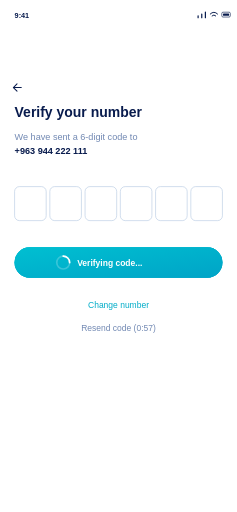
t = 0.00 s
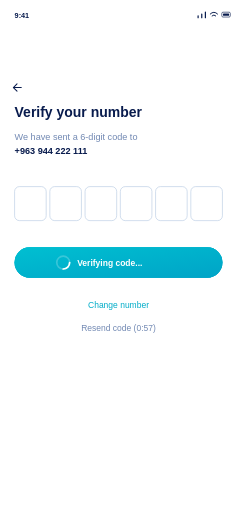
t = 0.23 s
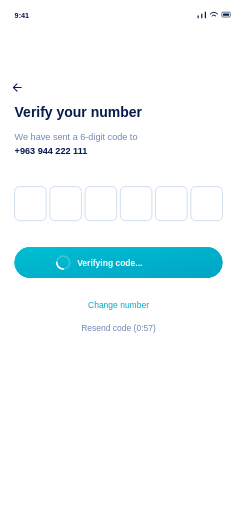
t = 0.45 s
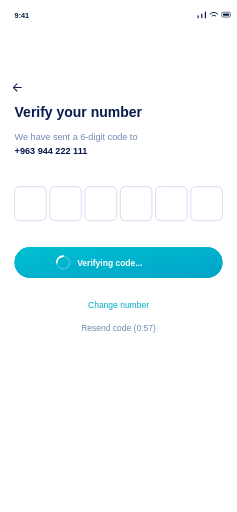
t = 0.68 s

The animated SVG that drew these frames (rendered in a browser with its animation timeline set to each time). Animation: 1 SMIL element (animateTransform=1); one cycle of 0.90 s, repeats indefinitely.

<svg xmlns="http://www.w3.org/2000/svg" width="1250" height="2700" viewBox="0 0 390 842.4" font-family="Arial, sans-serif"><defs><linearGradient id="button" x2="1" y2="1"><stop stop-color="#00bfd1"/><stop offset="1" stop-color="#00a4c7"/></linearGradient><linearGradient id="plan" x2="0.8" y2="1"><stop stop-color="#02b7d1"/><stop offset="1" stop-color="#074278"/></linearGradient><linearGradient id="wave"><stop stop-color="#d9fbff"/><stop offset="1" stop-color="#83e3f3"/></linearGradient></defs><rect x="0" y="0" width="390" height="842.4" rx="0" fill="#ffffff" stroke="none"/><text x="24" y="30" font-size="12" fill="#081b4d" font-weight="bold" text-anchor="start">9:41</text><path d="M 326 29 v -3 M 332 29 v -6 M 338 29 v -9" stroke="#081b4d" stroke-width="2" fill="none" stroke-linecap="round" stroke-linejoin="round"/><path d="M 346 23 q 6 -6 12 0 M 349 26 q 3 -3 6 0" stroke="#081b4d" stroke-width="1.6" fill="none" stroke-linecap="round" stroke-linejoin="round"/><rect x="365" y="20" width="14" height="8" rx="2" fill="white" stroke="#081b4d"/><rect x="367" y="22" width="10" height="4" rx="1" fill="#081b4d" stroke="none"/><path d="M 35 144 H 22 M 22 144 l 6 -6 M 22 144 l 6 6" stroke="#081b4d" stroke-width="1.7" fill="none" stroke-linecap="round" stroke-linejoin="round"/><text x="24" y="193" font-size="23" fill="#081b4d" font-weight="bold" text-anchor="start">Verify your number</text><text x="24" y="230" font-size="15" fill="#7289b3" font-weight="normal" text-anchor="start">We have sent a 6-digit code to</text><text x="24" y="254" font-size="15" fill="#081b4d" font-weight="bold" text-anchor="start">+963 944 222 111</text><rect x="24" y="307" width="52" height="56" rx="8" fill="white" stroke="#b5c8e2"/><rect x="82" y="307" width="52" height="56" rx="8" fill="white" stroke="#b5c8e2"/><rect x="140" y="307" width="52" height="56" rx="8" fill="white" stroke="#b5c8e2"/><rect x="198" y="307" width="52" height="56" rx="8" fill="white" stroke="#b5c8e2"/><rect x="256" y="307" width="52" height="56" rx="8" fill="white" stroke="#b5c8e2"/><rect x="314" y="307" width="52" height="56" rx="8" fill="white" stroke="#b5c8e2"/><rect x="24" y="407" width="342" height="50" rx="25" fill="url(#button)" stroke="none"/><text x="195" y="438" font-size="15" fill="white" font-weight="bold" text-anchor="middle">Verify</text><text x="195" y="506" font-size="14" fill="#00acc8" font-weight="normal" text-anchor="middle">Change number</text><text x="195" y="545" font-size="14" fill="#7289b3" font-weight="normal" text-anchor="middle">Resend code (0:57)</text><rect x="24" y="407" width="342" height="50" rx="25" fill="url(#button)" stroke="none"/><rect x="24" y="407" width="342" height="50" rx="25" fill="url(#button)" stroke="none"/><g transform="translate(104 432)"><circle r="10.6" fill="none" stroke="white" stroke-opacity="0.22" stroke-width="2.8"/><g class="loading-spinner"><path d="M 0 -10.6 A 10.6 10.6 0 0 1 10.6 0" fill="none" stroke="white" stroke-width="2.8" stroke-linecap="round"/><animateTransform attributeName="transform" type="rotate" from="0" to="360" dur="0.9s" repeatCount="indefinite"/></g></g><text x="127" y="438" font-size="14" fill="white" font-weight="bold" text-anchor="start">Verifying code...</text></svg>
